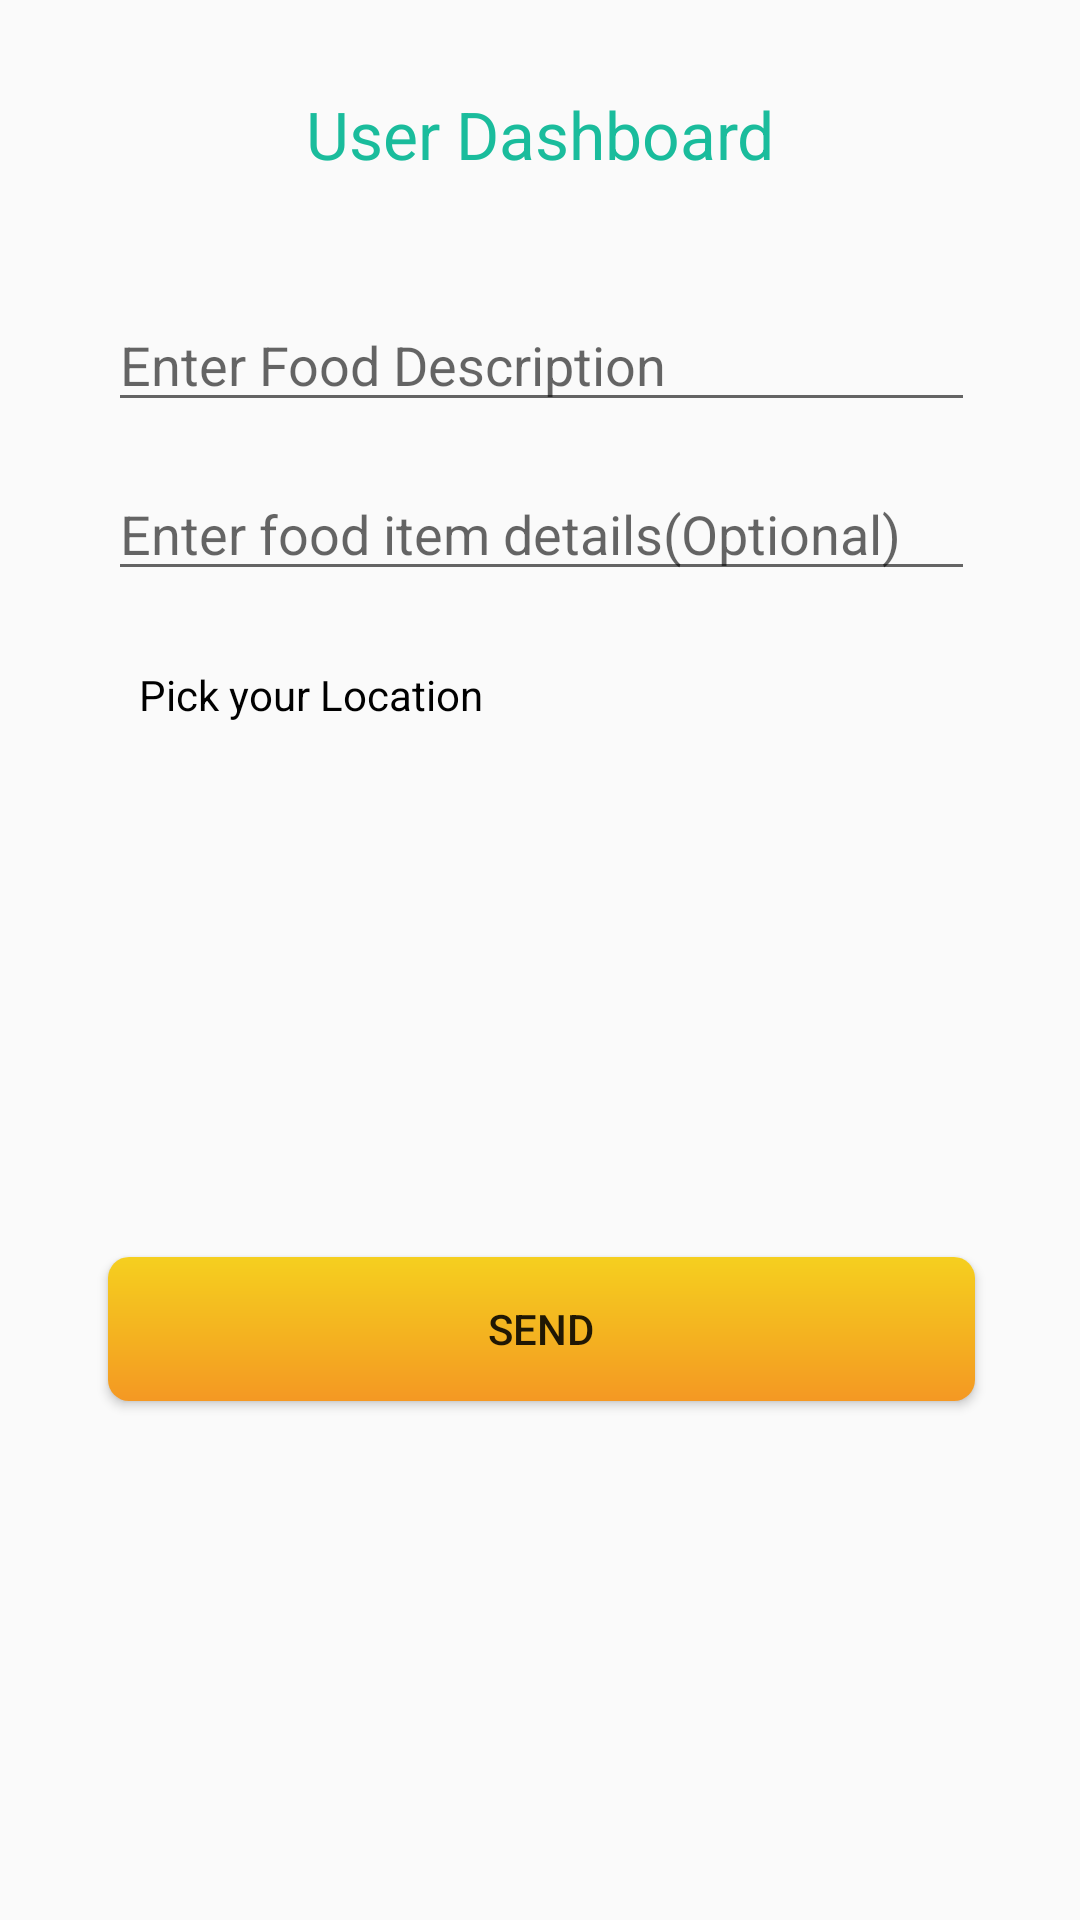

The Android layout XML behind this screen, and the referenced resources:
<!-- AndroidManifest.xml: application theme AppTheme.NoActionBar -->
<!-- res/layout/activity_user_dashboard.xml -->
<?xml version="1.0" encoding="utf-8"?>
<androidx.constraintlayout.widget.ConstraintLayout xmlns:android="http://schemas.android.com/apk/res/android"
    xmlns:app="http://schemas.android.com/apk/res-auto"
    xmlns:tools="http://schemas.android.com/tools"
    android:id="@+id/linearLayout"
    android:layout_width="match_parent"
    android:layout_height="match_parent"
    tools:context=".UserDashboardActivity">

    <TextView
        android:id="@+id/textView"
        style="@android:style/TextAppearance.Large"
        android:layout_width="wrap_content"
        android:layout_height="wrap_content"
        android:layout_marginTop="30dp"

        android:text="User Dashboard"
        android:textColor="@color/colorPrimary"
        app:layout_constraintEnd_toEndOf="parent"
        app:layout_constraintStart_toStartOf="parent"
        app:layout_constraintTop_toTopOf="parent" />

    <androidx.constraintlayout.widget.Guideline
        android:id="@+id/gl_horizontal_30"
        android:layout_width="wrap_content"
        android:layout_height="wrap_content"
        android:orientation="vertical"
        app:layout_constraintGuide_percent="0.10" />


    <EditText
        android:id="@+id/usr_dashboard_edittxt_fooddesc"
        android:layout_width="0dp"
        android:layout_height="wrap_content"
        android:layout_marginTop="40dp"
        android:layout_marginEnd="35dp"
        android:hint="Enter Food Description"
        android:inputType="text"
        app:layout_constraintEnd_toEndOf="parent"
        app:layout_constraintStart_toStartOf="@+id/gl_horizontal_30"
        app:layout_constraintTop_toBottomOf="@+id/textView" />


    <EditText
        android:id="@+id/usr_dashboard_edittxt_locationdesc"
        android:layout_width="0dp"
        android:layout_height="wrap_content"
        android:layout_marginTop="15dp"
        android:layout_marginEnd="35dp"
        android:hint="Enter food item details(Optional)"
        android:inputType="text"
        app:layout_constraintEnd_toEndOf="parent"
        app:layout_constraintStart_toStartOf="@+id/gl_horizontal_30"
        app:layout_constraintTop_toBottomOf="@+id/usr_dashboard_edittxt_fooddesc" />

    <com.google.android.material.textfield.TextInputLayout
        android:id="@+id/textField"
        android:layout_width="0dp"
        android:layout_height="wrap_content"
        android:hint="Email"
        android:visibility="gone"
        android:layout_marginEnd="35dp"
        app:layout_constraintEnd_toEndOf="parent"
        app:layout_constraintStart_toStartOf="@+id/gl_horizontal_30"
        app:layout_constraintTop_toBottomOf="@+id/usr_dashboard_edittxt_locationdesc">

        <com.google.android.material.textfield.TextInputEditText
            android:layout_width="match_parent"
            android:layout_height="wrap_content" />

    </com.google.android.material.textfield.TextInputLayout>

    <CheckBox
        android:id="@+id/usr_dashboard_chkbx_currentlocation"
        android:layout_width="0dp"
        android:layout_height="wrap_content"
        android:layout_marginTop="20dp"
        android:visibility="gone"
        android:text="Use Current Locaion"
        app:layout_constraintStart_toStartOf="@+id/gl_horizontal_30"
        app:layout_constraintTop_toBottomOf="@+id/textField" />


    <TextView
        android:id="@+id/orLabel"
        android:layout_width="11dp"
        android:layout_height="19dp"
        android:layout_marginStart="5dp"
        android:text="or"
        android:visibility="gone"
        android:textColor="@color/black"
        android:textStyle="bold"
        app:layout_constraintBottom_toBottomOf="@+id/newLocationTv"
        app:layout_constraintStart_toEndOf="@+id/usr_dashboard_chkbx_currentlocation"
        app:layout_constraintTop_toTopOf="@+id/newLocationTv" />

    <TextView
        android:id="@+id/newLocationTv"
        android:layout_width="wrap_content"
        android:layout_height="0dp"
        android:layout_marginStart="5dp"
        android:layout_marginTop="20dp"
        android:drawableStart="@drawable/location_icon_blue_24dp"
        android:gravity="center"
        android:padding="5dp"
        android:text="Pick your Location"
        android:textColor="@color/black"
        app:layout_constraintStart_toEndOf="@+id/orLabel"
        app:layout_constraintTop_toBottomOf="@+id/textField" />

    <Button
        android:id="@+id/usr_dashboard_btn_send"
        android:layout_width="0dp"
        android:layout_height="wrap_content"
        android:layout_marginEnd="35dp"
        android:background="@drawable/btn_gradient_bg"
        android:text="send"
        app:layout_constraintBottom_toBottomOf="parent"
        app:layout_constraintEnd_toEndOf="parent"
        app:layout_constraintStart_toStartOf="@+id/gl_horizontal_30"
        app:layout_constraintTop_toBottomOf="@+id/newLocationTv" />

</androidx.constraintlayout.widget.ConstraintLayout>
<!-- resources referenced by this layout -->
<resources>
  <color name="black">#000000</color>
  <color name="colorPrimary">#1abc9c</color>
  <!-- drawable btn_gradient_bg (drawable) -->
  <?xml version="1.0" encoding="utf-8"?>
  <shape xmlns:android="http://schemas.android.com/apk/res/android" android:shape="rectangle">
      <corners
          android:radius="7dp"
          />
  
      <gradient
          android:angle="270"
          android:centerX="53%"
          android:startColor="#F5CF1F"
          android:centerColor="#F4B320"
          android:endColor="#F49823"
          android:type="linear"
          />
      <padding
          android:left="0dp"
          android:top="0dp"
          android:right="0dp"
          android:bottom="0dp"
          />
  
  </shape>
  <style name="AppTheme.NoActionBar" parent="Theme.AppCompat.Light.DarkActionBar">
          <item name="windowActionBar">false</item>
          <item name="windowNoTitle">true</item>
          <item name="android:windowFullscreen">true</item>
      </style>
</resources>
